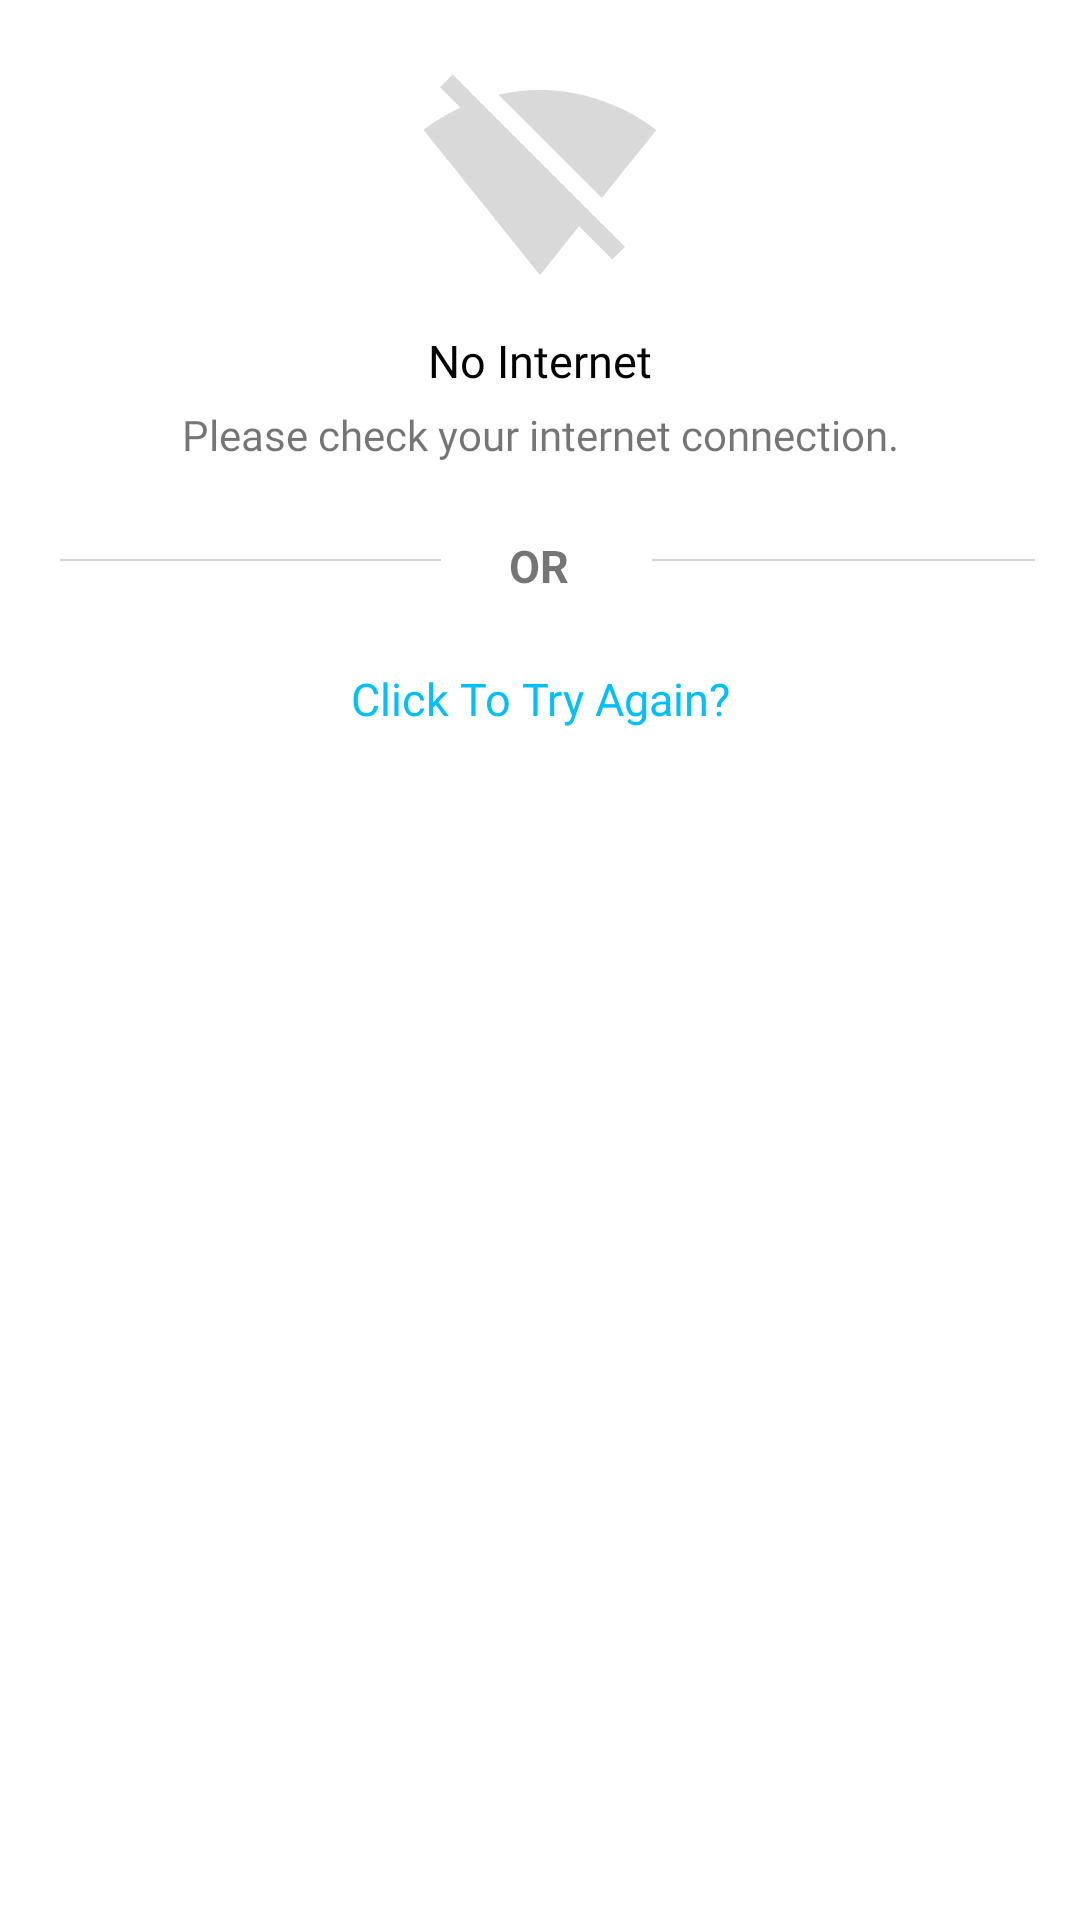

Here is an Android app screen rendered from its layout file. Give the layout XML and the strings, colors and styles it references.
<!-- AndroidManifest.xml: application theme AppTheme -->
<!-- res/layout/no_internet_dialog.xml -->
<?xml version="1.0" encoding="utf-8"?>
<RelativeLayout xmlns:android="http://schemas.android.com/apk/res/android"
    xmlns:app="http://schemas.android.com/apk/res-auto"
    android:layout_width="match_parent"
    android:layout_height="match_parent"
    android:background="#fff"
    >

    <ImageView
        android:id="@+id/imageView2"
        android:layout_width="80dp"
        android:layout_height="80dp"

        android:layout_marginTop="20dp"
        app:srcCompat="@drawable/no_wifi_icon"
        android:layout_alignParentTop="true"
        android:layout_centerHorizontal="true" />


    <TextView
        android:id="@+id/tv_text1"
        android:layout_width="wrap_content"
        android:layout_height="wrap_content"
        android:layout_below="@+id/imageView2"
        android:layout_centerHorizontal="true"
        android:layout_marginTop="10dp"
        android:ems="10"
        android:fontFamily="@font/alegreya_sans_sc"
        android:typeface="serif"
        android:textSize="15sp"
        android:textColor="#000"
        android:gravity="center"
        android:text="No Internet"

         />

    <TextView
        android:id="@+id/tv_text2"
        android:layout_width="wrap_content"
        android:layout_height="wrap_content"
        android:ems="20"
        android:fontFamily="@font/alegreya_sans_sc"
        android:gravity="center"
        android:text="Please check your internet connection."
       android:layout_below="@+id/tv_text1"
        android:layout_marginTop="5dp"
        android:layout_centerHorizontal="true" />
    <TableRow
        android:id="@+id/tableRow2"
        android:layout_width="match_parent"
        android:layout_height="wrap_content"
        android:layout_marginTop="24dp"
       android:layout_below="@+id/tv_text2"

       >

        <View
            android:id="@+id/view1"
            android:layout_width="50dp"
            android:layout_height="0.5dp"
            android:layout_marginEnd="15dp"
            android:layout_marginLeft="20dp"
            android:layout_marginRight="15dp"
            android:layout_marginStart="20dp"
            android:layout_marginTop="8dp"
            android:layout_weight="1"
            android:background="#D3D3D3" />

        <TextView
            android:id="@+id/tv_or"
            android:layout_width="wrap_content"
            android:layout_height="wrap_content"
            android:layout_weight="0.2"
            android:gravity="center"
            android:text="OR"
            android:textSize="15sp"
            android:textStyle="bold"

            />

        <View
            android:id="@+id/view2"
            android:layout_width="50dp"
            android:layout_height="0.5dp"
            android:layout_marginEnd="15dp"
            android:layout_marginLeft="20dp"
            android:layout_marginRight="15dp"
            android:layout_marginStart="20dp"
            android:layout_marginTop="8dp"
            android:layout_weight="1"
            android:background="#D3D3D3" />

    </TableRow>

    <TextView
        android:id="@+id/tv_tryAgain"
        android:layout_width="wrap_content"
        android:layout_height="wrap_content"
        android:layout_below="@+id/tableRow2"
        android:layout_centerHorizontal="true"
        android:typeface="serif"
        android:textSize="15sp"
        android:gravity="center"
        android:ems="20"
        android:layout_marginTop="24dp"
        android:textColor="#00BFFF"
        android:background="?selectableItemBackgroundBorderless"

        android:layout_marginBottom="20dp"
        android:fontFamily="@font/alegreya_sans_sc"
        android:text="Click To Try Again?" />


</RelativeLayout>
<!-- resources referenced by this layout -->
<resources>
  <!-- drawable no_wifi_icon (drawable) -->
  <vector xmlns:android="http://schemas.android.com/apk/res/android"
          android:width="80dp"
          android:height="80dp"
          android:viewportWidth="24.0"
          android:viewportHeight="24.0">
      <path
          android:fillColor="#d9d9d9"
          android:pathData="M23.64,7c-0.45,-0.34 -4.93,-4 -11.64,-4 -1.5,0 -2.89,0.19 -4.15,0.48L18.18,13.8 23.64,7zM17.04,15.22L3.27,1.44 2,2.72l2.05,2.06C1.91,5.76 0.59,6.82 0.36,7l11.63,14.49 0.01,0.01 0.01,-0.01 3.9,-4.86 3.32,3.32 1.27,-1.27 -3.46,-3.46z"/>
  </vector>
  <style name="AppTheme" parent="Theme.AppCompat.Light.NoActionBar">
          
          <item name="colorPrimary">@color/colorPrimary</item>
          <item name="colorPrimaryDark">@color/colorPrimaryDark</item>
          <item name="colorAccent">@color/colorAccent</item>
          
  
      </style>
  <color name="colorPrimary">#075e54</color>
  <color name="colorPrimaryDark">#054d44</color>
  <color name="colorAccent">#054d44</color>
</resources>
